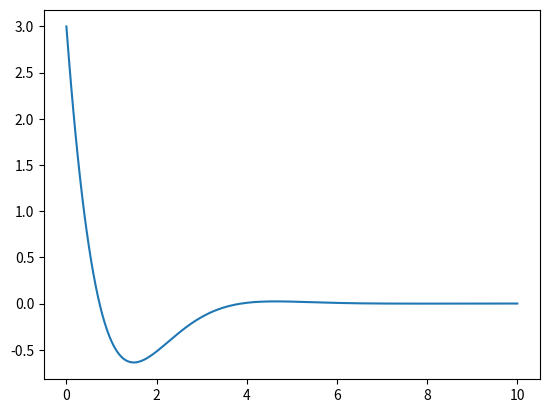

Recreate this plot in Python.
import matplotlib.pyplot as plt
import numpy as np

kp=0.1
ki=0.1
kd=0.0

integral=0
derivative=0

error=0
correction=0

setp=18
pv=15

dt=0.05
final=10
t=0
y=[setp-pv]
counter=0;

while t<final:
    error = setp-pv
    integral = integral+error*dt
    derivative = (error-y[counter-1])/dt
    print(derivative)
    correction=0
    correction += kp*error
    correction += ki*integral
    correction += kd*derivative
    pv=setp-y[counter]+correction # error goes down when correction is positive
    y.append(setp-pv)
    counter+=1
    t+=dt
    
plt.figure(1)
plt.plot(np.arange(0, final+dt, dt), y)